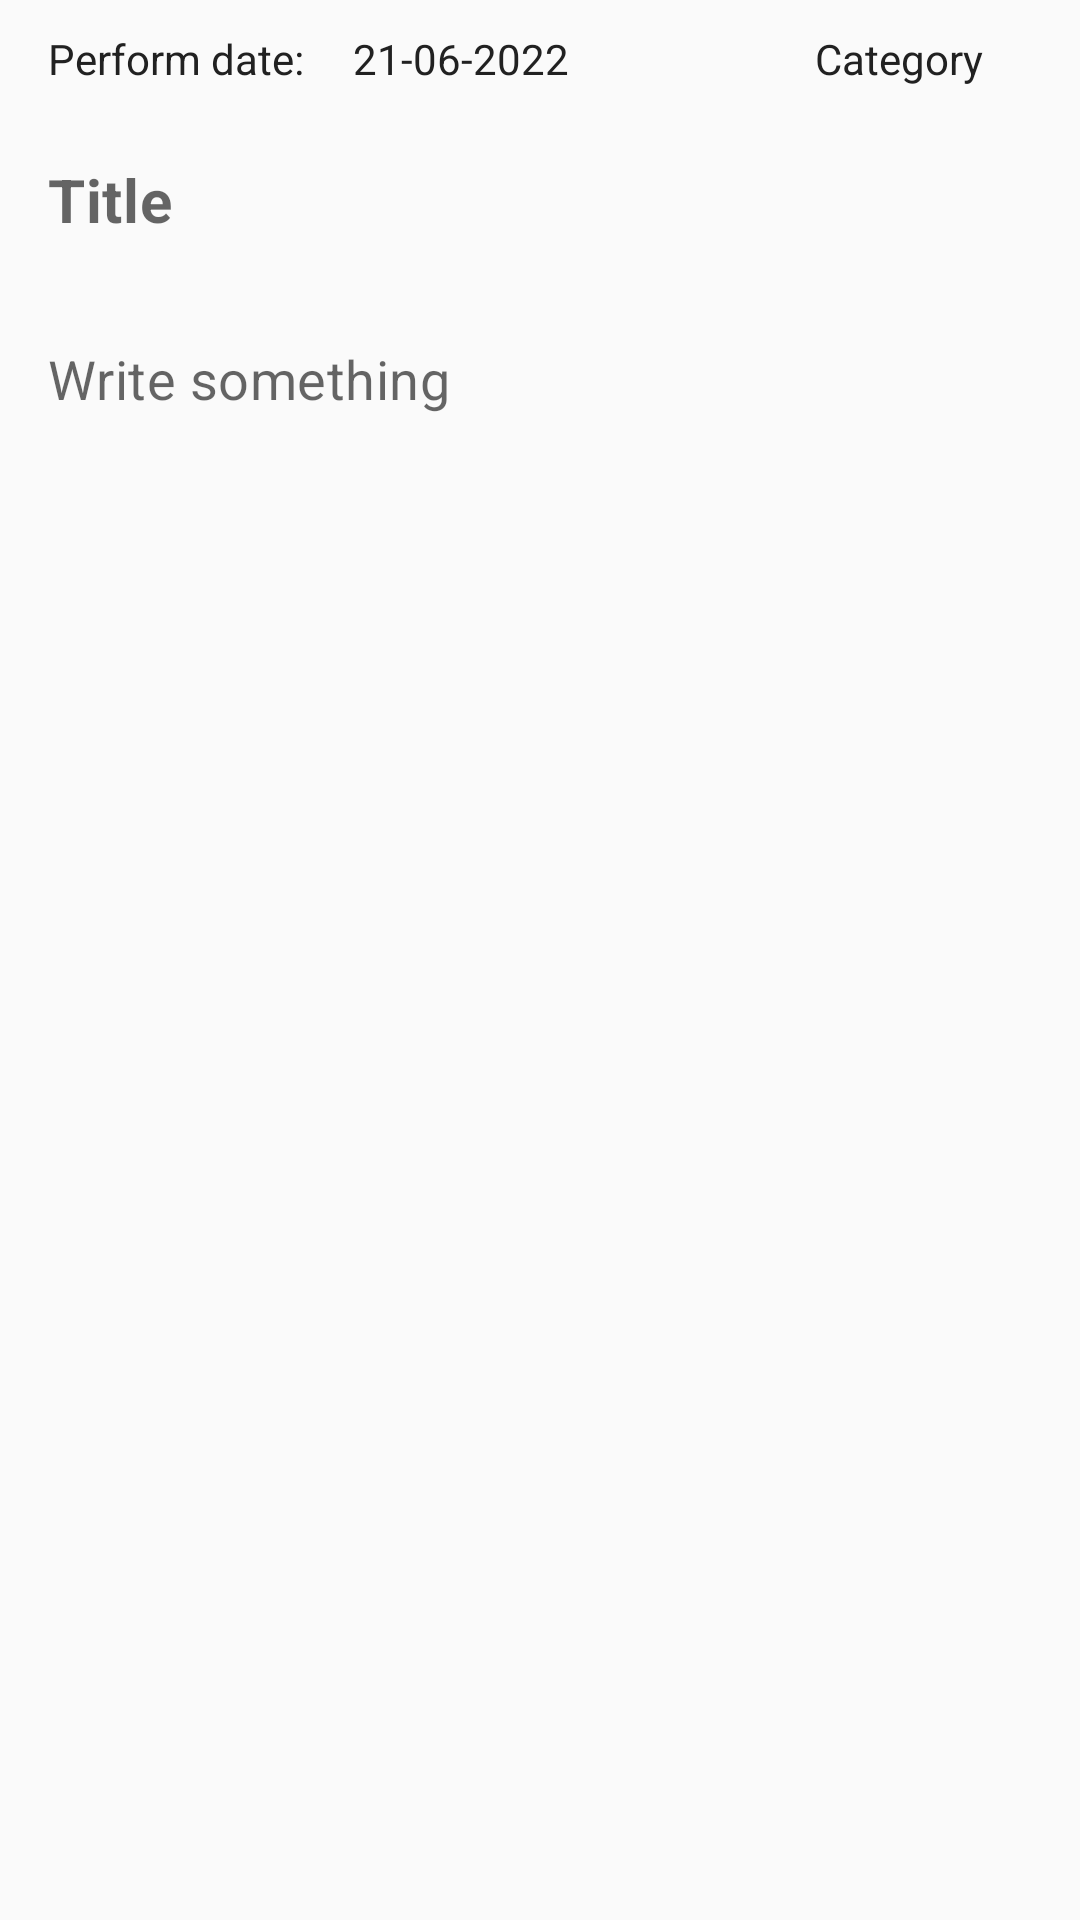

The Android layout XML behind this screen, and the referenced resources:
<!-- AndroidManifest.xml: application theme Theme.ToDo -->
<!-- res/layout/fragment_add_note.xml -->
<?xml version="1.0" encoding="utf-8"?>
<androidx.constraintlayout.widget.ConstraintLayout xmlns:android="http://schemas.android.com/apk/res/android"
    xmlns:app="http://schemas.android.com/apk/res-auto"
    xmlns:tools="http://schemas.android.com/tools"
    android:layout_width="match_parent"
    android:layout_height="match_parent"
    android:background="?attr/background">

    <androidx.appcompat.widget.AppCompatTextView
        android:id="@+id/performedDateTextView"
        android:layout_width="wrap_content"
        android:layout_height="wrap_content"
        android:layout_marginHorizontal="16dp"
        android:textColor="?attr/colorOnBackground"
        android:text="@string/display_perform_date"
        app:layout_constraintStart_toEndOf="@+id/performTextView"
        app:layout_constraintTop_toTopOf="@+id/performTextView" />

    <androidx.appcompat.widget.AppCompatTextView
        android:layout_width="wrap_content"
        android:layout_height="wrap_content"
        android:textColor="?attr/colorOnBackground"
        android:id="@+id/performTextView"
        app:layout_constraintStart_toStartOf="parent"
        android:layout_marginStart="16dp"
        android:layout_marginTop="10dp"
        app:layout_constraintTop_toTopOf="parent"
        android:text="@string/perform_date"/>

    <androidx.appcompat.widget.AppCompatTextView
        android:layout_width="wrap_content"
        android:layout_height="wrap_content"
        android:layout_marginTop="10dp"
        android:textColor="?attr/colorOnBackground"
        app:layout_constraintEnd_toEndOf="parent"
        app:layout_constraintTop_toTopOf="parent"
        tools:text="Book"
        android:layout_marginEnd="16dp"
        android:id="@+id/categoryNameTextView"/>

    <androidx.appcompat.widget.AppCompatTextView
        android:id="@+id/categoryTextView"
        android:layout_width="wrap_content"
        android:textColor="?attr/colorOnBackground"
        android:layout_height="wrap_content"
        android:layout_marginEnd="16dp"
        android:text="@string/category_name_text_view"
        app:layout_constraintEnd_toStartOf="@+id/categoryNameTextView"
        app:layout_constraintTop_toTopOf="@+id/performedDateTextView"/>

    <com.google.android.material.textfield.TextInputLayout
        android:id="@+id/titleEditLayout"
        android:layout_width="match_parent"
        android:layout_height="wrap_content"
        app:boxBackgroundMode="none"
        android:background="?attr/background"
        app:hintEnabled="false"
        app:layout_constraintStart_toStartOf="parent"
        app:layout_constraintTop_toBottomOf="@+id/performTextView">

        <com.google.android.material.textfield.TextInputEditText
            android:id="@+id/titleEditText"
            android:maxLines="1"
            android:maxLength="30"
            android:inputType="textCapSentences"
            android:layout_width="match_parent"
            android:layout_height="wrap_content"
            android:hint="@string/hint_title"
            android:textColor="?attr/colorOnBackground"
            android:textSize="20sp"
            android:textStyle="bold"/>

    </com.google.android.material.textfield.TextInputLayout>

    <com.google.android.material.textfield.TextInputLayout
        android:id="@+id/descriptionTextLayout"
        android:layout_width="match_parent"
        android:layout_height="0dp"
        android:background="?attr/background"
        app:boxBackgroundMode="none"
        app:hintEnabled="false"
        app:layout_constraintBottom_toBottomOf="parent"
        app:layout_constraintStart_toStartOf="parent"
        app:layout_constraintTop_toBottomOf="@+id/titleEditLayout">

        <com.google.android.material.textfield.TextInputEditText
            android:id="@+id/descriptionEditText"
            android:layout_width="match_parent"
            android:layout_height="match_parent"
            android:hint="@string/hint_description"
            android:gravity="start"
            android:inputType="textMultiLine|textCapSentences"
            android:lineSpacingMultiplier="1.5"
            android:textColor="?attr/colorOnBackground"
            android:textSize="18sp" />

    </com.google.android.material.textfield.TextInputLayout>

</androidx.constraintlayout.widget.ConstraintLayout>
<!-- resources referenced by this layout -->
<resources>
  <string name="category_name_text_view">Category</string>
  <string name="display_perform_date">21-06-2022</string>
  <string name="hint_description">Write something</string>
  <string name="hint_title">Title</string>
  <string name="perform_date">Perform date:</string>
  <style name="Theme.ToDo" parent="Theme.MaterialComponents.DayNight.DarkActionBar">
          
          <item name="colorPrimary">@color/primaryLightColor</item>
          <item name="colorPrimaryVariant">@color/primaryColor</item>
          <item name="colorOnPrimary">@color/gray_800</item>
          
          <item name="colorSecondary">@color/secondaryColor</item>
          <item name="colorSecondaryVariant">@color/secondaryDarkColor</item>
          <item name="colorOnSecondary">@color/white</item>
          
          <item name="android:statusBarColor" tools:targetApi="l">?attr/background</item>
          <item name="android:windowLightStatusBar">true</item>
          
          <item name="background">@color/gray_50</item>
          <item name="colorOnBackground">@color/gray_900</item>
          <item name="colorSurface">@color/gray_50</item>
          <item name="colorOnSurface">@color/gray_900</item>
      </style>
  <color name="primaryLightColor">@color/amber_300</color>
  <color name="primaryColor">@color/amber_500</color>
  <color name="gray_800">#424242</color>
  <color name="secondaryColor">@color/amber_700</color>
  <color name="secondaryDarkColor">@color/amber_900</color>
  
      // Grey
  <color name="white">#FFFFFFFF</color>
  <color name="gray_50">#FAFAFA</color>
  <color name="gray_900">#212121</color>
  
      // Amber
  <color name="amber_300">#FFD54F</color>
  <color name="amber_500">#FFC107</color>
  <color name="amber_700">#FFA000</color>
  <color name="amber_900">#FF6F00</color>
  
      // Lime A
</resources>
